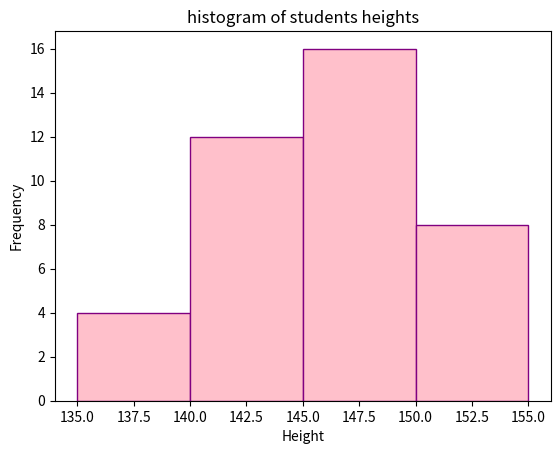

This figure's Python source:
import matplotlib.pyplot as plt

frequency=[4,12,16,8]
bin_edges=[135,140,145,150,155]
plt.hist(bin_edges[:-1],bins=bin_edges,weights=frequency,edgecolor='purple',color='pink',alpha=1)
plt.xlabel('Height')
plt.ylabel('Frequency')
plt.title('histogram of students heights')
plt.show()